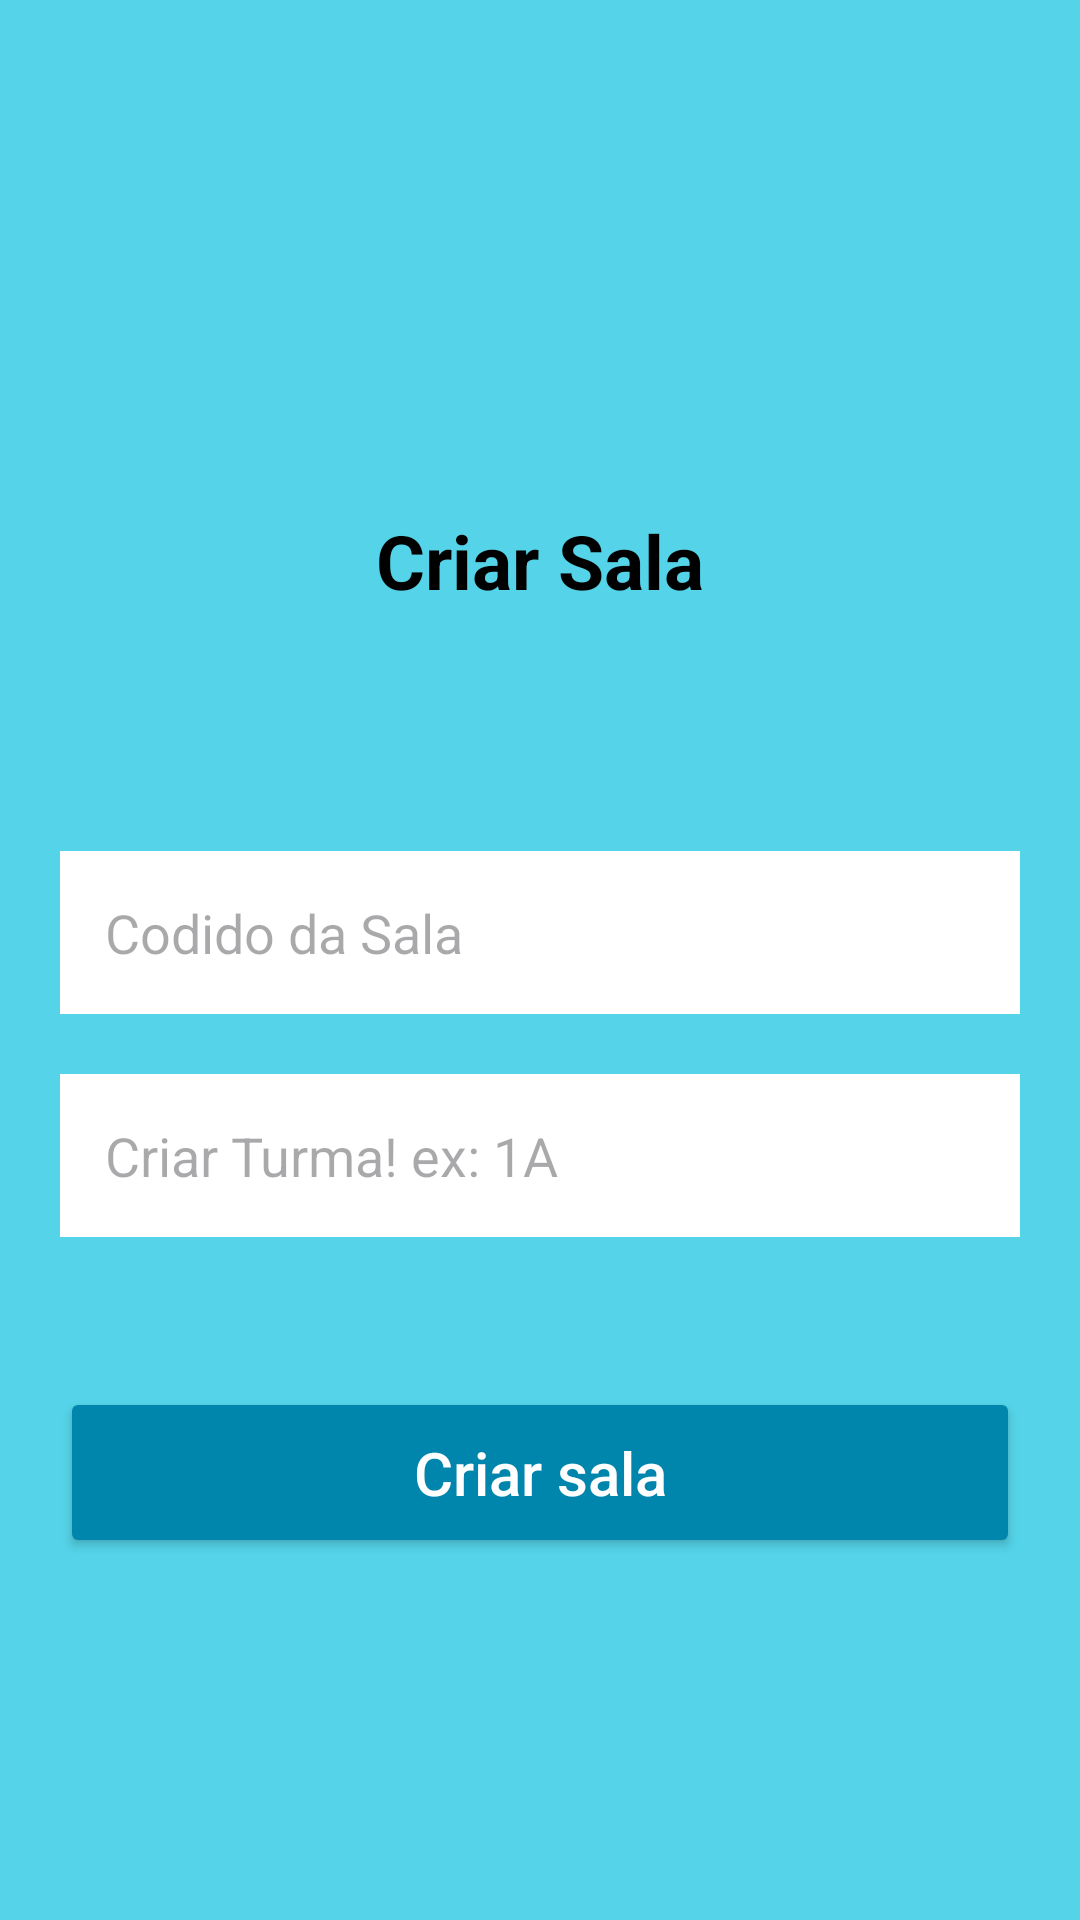

The Android layout XML behind this screen, and the referenced resources:
<!-- AndroidManifest.xml: application theme Theme.AnaliseSatisfacao_RT -->
<!-- res/layout/activity_recuperar_senha.xml -->
<?xml version="1.0" encoding="utf-8"?>
<LinearLayout xmlns:android="http://schemas.android.com/apk/res/android"
    xmlns:app="http://schemas.android.com/apk/res-auto"
    xmlns:tools="http://schemas.android.com/tools"
    android:id="@+id/main"
    android:layout_width="match_parent"
    android:layout_height="match_parent"
    android:orientation="vertical"
    android:background="@color/azul"
    tools:context=".view.ViewRecuperar_Senha">

    <ImageView
        android:layout_width="30dp"
        android:layout_height="30dp"
        android:layout_marginTop="50dp"
        android:layout_marginStart="30dp"
        android:src="@drawable/ic_voltar" />

    <TextView
        android:layout_width="wrap_content"
        android:layout_height="wrap_content"
        android:text="@string/texto_cadastrar_sala"
        android:textSize="25dp"
        android:textStyle="bold"
        android:textColor="@color/black"
        android:layout_gravity="center"
        android:layout_marginTop="90dp"/>


    <EditText
        android:id="@+id/edit_email_recuperar_Senha"
        android:layout_width="match_parent"
        android:layout_height="wrap_content"
        android:hint="@string/hint_gerar_sala"
        android:background="@color/white"
        android:maxLines="1"
        android:padding="15dp"
        android:layout_marginTop="80dp"
        android:layout_marginEnd="20dp"
        android:layout_marginStart="20dp"/>
    <EditText
        android:id="@+id/edit_tuma"
        android:layout_width="match_parent"
        android:layout_height="wrap_content"
        android:hint="@string/hint_turma"
        android:background="@color/white"
        android:maxLines="1"
        android:padding="15dp"
        android:layout_marginTop="20dp"
        android:layout_marginEnd="20dp"
        android:layout_marginStart="20dp"/>

    <Button
        android:id="@+id/bt_RecuperarSenha"
        android:layout_width="match_parent"
        android:layout_height="wrap_content"
        android:text="@string/bt_gerar_sala"
        android:textColor="@color/white"
        android:layout_marginTop="50dp"
        android:layout_marginEnd="20dp"
        android:layout_marginStart="20dp"
        android:textSize="20dp"
        android:textAllCaps="false"
        android:padding="15dp"
        android:backgroundTint="@color/Verdefundo"/>

</LinearLayout>
<!-- resources referenced by this layout -->
<resources>
  <color name="Verdefundo">#0085ad</color>
  <color name="azul">#55d4e9</color>
  <color name="black">#FF000000</color>
  <color name="white">#FFFFFFFF</color>
  <string name="bt_gerar_sala">Criar sala</string>
  <string name="hint_gerar_sala">Codido da Sala</string>
  <string name="hint_turma">Criar Turma! ex: 1A</string>
  <string name="texto_cadastrar_sala">Criar Sala</string>
  <style name="Theme.AnaliseSatisfacao_RT" parent="Base.Theme.AnaliseSatisfacao_RT" />
  <style name="Base.Theme.AnaliseSatisfacao_RT" parent="Theme.Material3.DayNight.NoActionBar">
          
          
      </style>
</resources>
